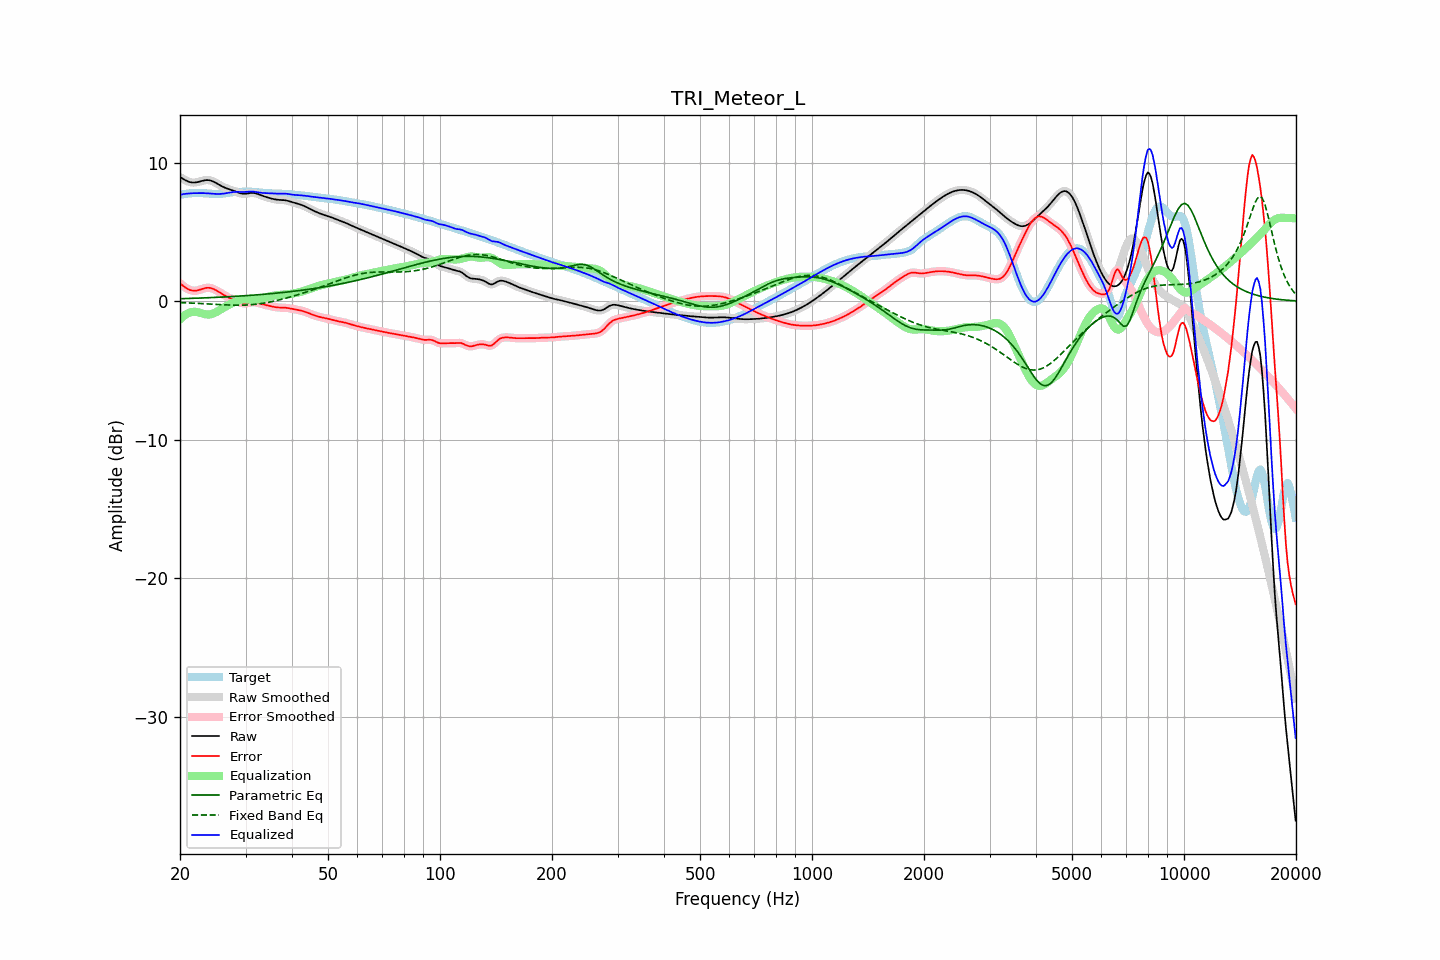

Data behind this chart, as committed beside it:
frequency, raw, error, smoothed, error_smoothed, equalization, parametric_eq, fixed_band_eq, equalized_raw, equalized_smoothed, target
20.00, 8.97, 1.29, 8.97, 1.30, -1.30, 0.18, -0.10, 7.66, 7.67, 7.67
20.20, 8.90, 1.20, 8.89, 1.19, -1.19, 0.18, -0.11, 7.70, 7.70, 7.70
20.40, 8.83, 1.10, 8.82, 1.10, -1.09, 0.18, -0.11, 7.73, 7.73, 7.72
20.61, 8.76, 1.01, 8.76, 1.01, -1.01, 0.19, -0.11, 7.75, 7.75, 7.75
20.81, 8.70, 0.94, 8.70, 0.94, -0.93, 0.19, -0.12, 7.76, 7.76, 7.76
21.02, 8.65, 0.87, 8.65, 0.87, -0.87, 0.20, -0.12, 7.77, 7.77, 7.77
21.23, 8.60, 0.82, 8.61, 0.82, -0.83, 0.20, -0.13, 7.78, 7.78, 7.79
21.44, 8.58, 0.78, 8.58, 0.78, -0.79, 0.20, -0.13, 7.79, 7.79, 7.80
21.66, 8.57, 0.77, 8.57, 0.76, -0.77, 0.21, -0.14, 7.80, 7.80, 7.81
21.87, 8.57, 0.75, 8.57, 0.76, -0.77, 0.21, -0.14, 7.80, 7.80, 7.81
22.09, 8.58, 0.76, 8.58, 0.76, -0.77, 0.22, -0.15, 7.81, 7.81, 7.82
22.31, 8.60, 0.79, 8.60, 0.79, -0.79, 0.22, -0.16, 7.81, 7.81, 7.82
22.54, 8.63, 0.82, 8.63, 0.82, -0.82, 0.23, -0.16, 7.81, 7.81, 7.82
22.76, 8.66, 0.85, 8.67, 0.85, -0.86, 0.23, -0.17, 7.81, 7.81, 7.81
22.99, 8.70, 0.89, 8.70, 0.89, -0.89, 0.23, -0.17, 7.81, 7.81, 7.80
23.22, 8.72, 0.93, 8.72, 0.93, -0.92, 0.24, -0.18, 7.80, 7.80, 7.80
23.45, 8.74, 0.95, 8.74, 0.95, -0.94, 0.24, -0.19, 7.80, 7.80, 7.79
23.69, 8.75, 0.97, 8.75, 0.97, -0.96, 0.25, -0.19, 7.79, 7.79, 7.78
23.92, 8.74, 0.97, 8.74, 0.97, -0.96, 0.25, -0.20, 7.78, 7.78, 7.77
24.16, 8.72, 0.95, 8.72, 0.95, -0.94, 0.26, -0.21, 7.78, 7.77, 7.76
24.40, 8.68, 0.92, 8.68, 0.92, -0.91, 0.26, -0.21, 7.76, 7.76, 7.76
24.65, 8.63, 0.87, 8.63, 0.87, -0.87, 0.27, -0.22, 7.76, 7.76, 7.75
24.89, 8.57, 0.82, 8.57, 0.82, -0.82, 0.28, -0.23, 7.75, 7.75, 7.75
25.14, 8.50, 0.75, 8.50, 0.75, -0.76, 0.28, -0.23, 7.74, 7.74, 7.75
25.39, 8.43, 0.69, 8.43, 0.69, -0.69, 0.29, -0.24, 7.74, 7.74, 7.75
25.65, 8.37, 0.61, 8.37, 0.61, -0.62, 0.29, -0.25, 7.75, 7.75, 7.75
25.91, 8.30, 0.54, 8.30, 0.54, -0.55, 0.30, -0.25, 7.76, 7.76, 7.76
26.16, 8.24, 0.47, 8.25, 0.47, -0.48, 0.30, -0.26, 7.77, 7.77, 7.77
26.43, 8.19, 0.40, 8.19, 0.40, -0.41, 0.31, -0.26, 7.78, 7.79, 7.79
26.69, 8.15, 0.34, 8.15, 0.34, -0.34, 0.32, -0.27, 7.80, 7.80, 7.81
26.96, 8.11, 0.28, 8.11, 0.28, -0.28, 0.32, -0.27, 7.83, 7.83, 7.83
27.23, 8.07, 0.22, 8.07, 0.22, -0.22, 0.33, -0.28, 7.85, 7.85, 7.85
27.50, 8.03, 0.17, 8.03, 0.17, -0.17, 0.34, -0.28, 7.87, 7.86, 7.86
27.77, 7.99, 0.12, 7.99, 0.12, -0.11, 0.34, -0.28, 7.88, 7.88, 7.87
28.05, 7.95, 0.07, 7.95, 0.06, -0.06, 0.35, -0.29, 7.89, 7.89, 7.88
28.33, 7.90, 0.01, 7.90, 0.01, -0.00, 0.36, -0.29, 7.90, 7.90, 7.89
28.62, 7.85, -0.04, 7.85, -0.04, 0.04, 0.36, -0.29, 7.90, 7.90, 7.89
28.90, 7.81, -0.08, 7.81, -0.08, 0.08, 0.37, -0.29, 7.89, 7.89, 7.90
29.19, 7.78, -0.12, 7.78, -0.12, 0.11, 0.38, -0.29, 7.89, 7.89, 7.90
29.48, 7.76, -0.15, 7.76, -0.15, 0.13, 0.39, -0.28, 7.88, 7.89, 7.91
29.78, 7.75, -0.15, 7.75, -0.16, 0.14, 0.39, -0.28, 7.89, 7.89, 7.91
30.08, 7.76, -0.15, 7.76, -0.15, 0.14, 0.40, -0.28, 7.90, 7.90, 7.91
30.38, 7.78, -0.13, 7.78, -0.13, 0.13, 0.41, -0.27, 7.90, 7.91, 7.91
30.68, 7.80, -0.11, 7.80, -0.11, 0.11, 0.42, -0.26, 7.92, 7.91, 7.91
30.99, 7.82, -0.09, 7.82, -0.09, 0.10, 0.43, -0.26, 7.92, 7.92, 7.91
31.30, 7.82, -0.08, 7.82, -0.08, 0.09, 0.43, -0.25, 7.92, 7.92, 7.90
31.61, 7.82, -0.07, 7.81, -0.07, 0.09, 0.44, -0.23, 7.91, 7.91, 7.89
31.93, 7.79, -0.08, 7.79, -0.08, 0.10, 0.45, -0.22, 7.89, 7.89, 7.88
32.24, 7.76, -0.11, 7.76, -0.11, 0.11, 0.46, -0.21, 7.87, 7.87, 7.86
32.57, 7.72, -0.14, 7.72, -0.14, 0.14, 0.47, -0.19, 7.85, 7.85, 7.85
32.89, 7.67, -0.17, 7.67, -0.17, 0.16, 0.48, -0.18, 7.83, 7.84, 7.84
33.22, 7.63, -0.21, 7.63, -0.20, 0.20, 0.49, -0.16, 7.82, 7.82, 7.83
33.55, 7.58, -0.24, 7.58, -0.24, 0.23, 0.50, -0.14, 7.81, 7.81, 7.82
33.89, 7.54, -0.27, 7.54, -0.27, 0.26, 0.51, -0.12, 7.81, 7.81, 7.81
34.23, 7.51, -0.29, 7.51, -0.29, 0.29, 0.52, -0.10, 7.80, 7.80, 7.80
34.57, 7.47, -0.32, 7.47, -0.32, 0.32, 0.53, -0.08, 7.80, 7.80, 7.79
34.92, 7.44, -0.35, 7.44, -0.35, 0.35, 0.54, -0.06, 7.79, 7.79, 7.79
35.27, 7.41, -0.38, 7.41, -0.38, 0.38, 0.55, -0.03, 7.79, 7.79, 7.79
35.62, 7.38, -0.40, 7.38, -0.40, 0.40, 0.56, -0.01, 7.78, 7.78, 7.78
35.97, 7.36, -0.43, 7.36, -0.42, 0.42, 0.57, 0.02, 7.77, 7.77, 7.78
... 635 more rows
